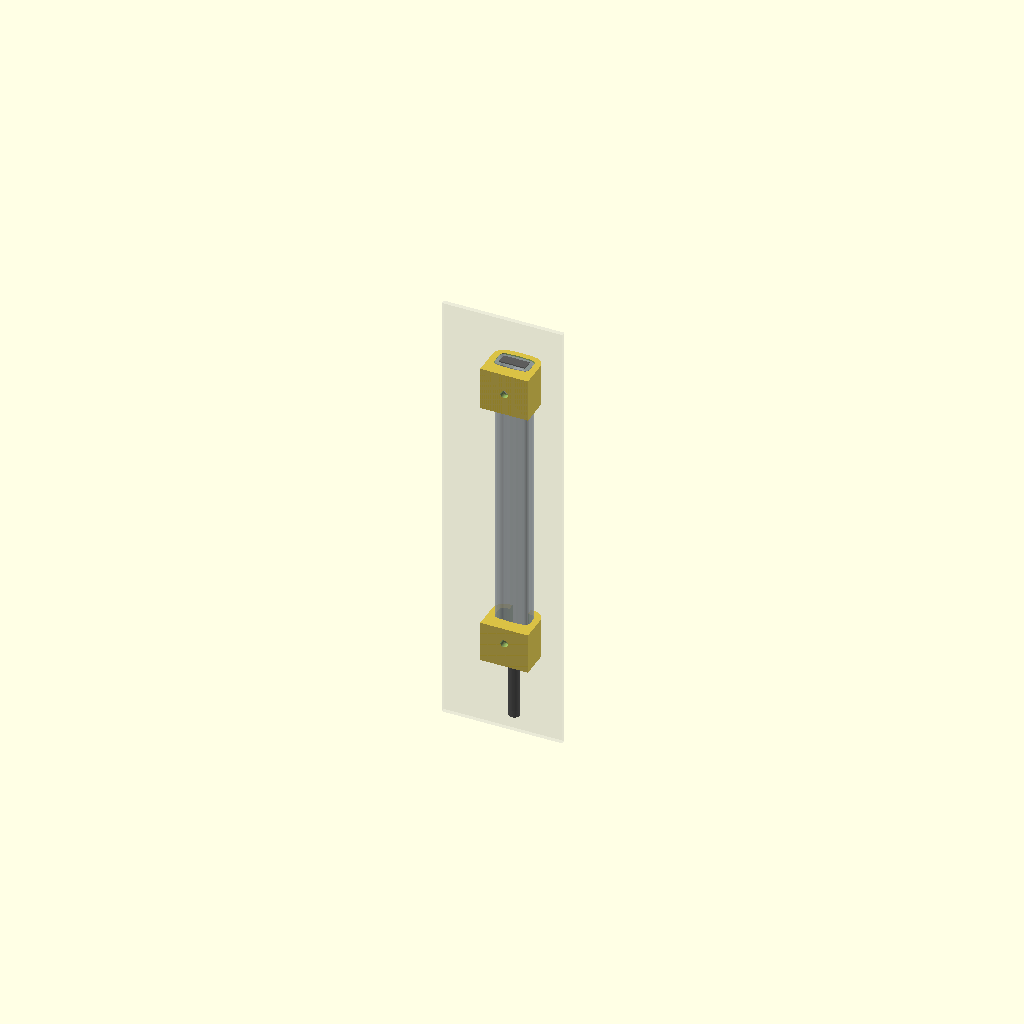
Cell 1: rendered with the file's own defaults.
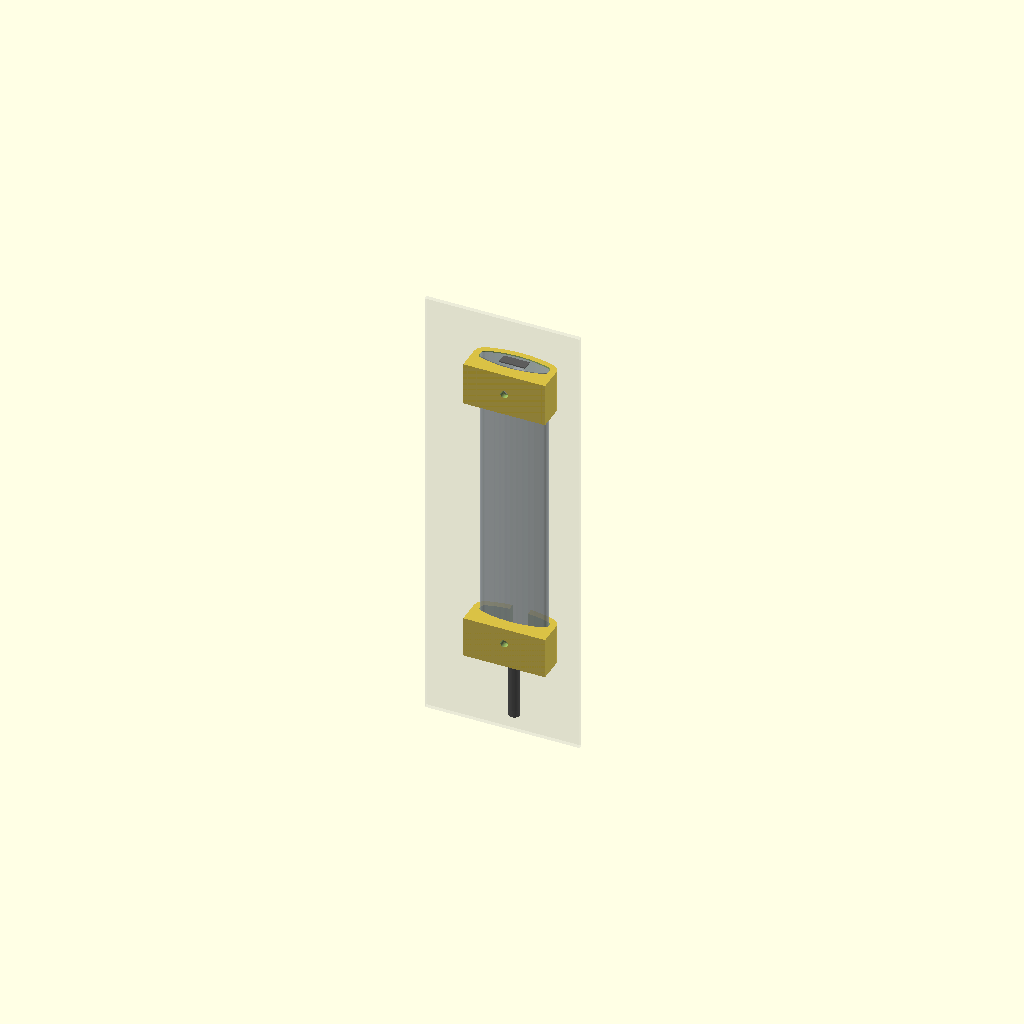
Cell 2: the same model with hub_width = 31.6.
All cells are drawn from one camera (rotation 55°, 0°, 25°, orthographic, colour scheme Cornfield), so only the parameter changes between them.
Source of the model, D-Fruit-USB-HUB-Holder/D-Fruit-USB-HUB-Holder.scad:
// =================================================================================================
// Title:       Vertical D-Fruit USB HUB Holder / Wall Mount
// File Name:   D-Fruit-USB-HUB-Holder.scad
// Version:     v0.15 (2026-07-10)
// License:     Creative Commons - Attribution - ShareAlike
// Description: A fully parametric, two-part vertical wall mount for the D-Fruit USB Hub.
//              Optimized with a completely hidden screw mount design (no external ears/tabs).
//              Features a seamless outer profile with flat sides and rounded front.
//              Both parts have the exact same outer width and depth for perfect vertical
//              alignment. Uses a single tight clearance for both parts but adds a dedicated
//              additional thickness clearance for the top part to allow tilting during insertion.
// =================================================================================================

// Special OpenSCAD camera viewport parameters to instantly show the front side of the mount
// (cable slot, front access hole, USB ports) with the wall behind it.
$vpt = [0, 0, 75];     // Target coordinate (centered vertically on the 145mm hub)
$vpr = [75, 0, 215];   // Rotation angle (angled looking from front-right-above)
$vpd = 450;            // Camera distance (pulled back so the entire vertical assembly fits in view)

/* [Render Options] */
// Choose which part to display in OpenSCAD
part = "preview"; // [bottom: Bottom Holder Cup, top: Top Guide Collar (Flipped for Print), both: Both Parts for Printing, preview: Complete Assembly Preview]

/* [Hub Dimensions] */
// Width of the USB hub extrusion (larger dimension of symmetrical cross section, in mm)
hub_width = 15.8;
// Thickness of the USB hub extrusion (smaller dimension in the center, in mm)
hub_thickness = 8.4;
// Curvature radius of the wider 15.8mm faces (in mm)
hub_face_radius = 50.0;
// Corner/edge radius of the outer thin ends of the profile (in mm)
hub_corner_radius = 2.0;
// Total length of the USB hub housing (in mm, used for assembly preview)
hub_length = 145.0;
// Profile geometry style
profile_type = "curved_lens"; // [curved_lens: Curved Lens (50mm Radius Face), rounded_rectangle: Rounded Rectangle, capsule: Full Oval/Capsule]

/* [Fit Clearances] */
// Snug tolerance around the hub for both parts (in mm, for a secure fit with no wobble)
clearance_bottom = 0.3;
// Additional thickness (front-to-back Y-axis) clearance for the upper part to allow tilting when sliding in (in mm)
top_thickness_clearance_add = 0.9;

/* [Bottom Part Options] */
// Depth of the bottom pocket holding the hub (in mm)
bottom_depth = 15.0;
// Thickness of the bottom floor shelves of the cup (in mm)
bottom_wall_thickness = 4.0;
// Width of the center U-shaped channel for sliding the cable/strain-relief through (in mm)
cable_slot_width = 8.5;

/* [Top Part Options] */
// Height of the top guide collar (in mm)
top_height = 20.0;
// Height of the flared bevel at the bottom entry of the top part to guide insertion (in mm)
top_entry_flare = 2.5;

/* [Hidden Screw & Back-Wall Geometry] */
// Screw shaft diameter (in mm, e.g., 3.5 for standard wall screws)
screw_diameter = 3.5;
// Screw head diameter (in mm, for recess)
screw_head_diameter = 7.5;
// Recess/countersink depth for the screw head (in mm, must be less than back_wall_thickness)
screw_head_depth = 3.0;
// Type of screw head pocket
screw_head_type = "countersink"; // [countersink: Conical (Countersunk), counterbore: Flat Cylindrical (Button/Pan Head)]
// Total thickness of the back wall behind the pocket (in mm, provides strength under screw head)
back_wall_thickness = 6.0;

/* [Holder Wall Geometry] */
// Wall thickness around the sides and front of the hub pocket (in mm)
shell_wall_thickness = 3.0;

/* [Curve Resolution] */
// Number of fragments for circular elements
$fn = 64;


// =================================================================================================
// 2D Profile Generation
// =================================================================================================

// Generates the 2D cross section of the hub with separate width and thickness clearance offsets
module hub_shape(clearance_w, clearance_t) {
    w = hub_width + clearance_w;
    t = hub_thickness + clearance_t;

    if (profile_type == "rounded_rectangle") {
        // Standard rounded rectangle
        r_val = hub_corner_radius;
        r = max(0.1, min(r_val, t / 2 - 0.05, w / 2 - 0.05));
        hull() {
            translate([-w/2 + r, -t/2 + r]) circle(r = r);
            translate([w/2 - r, -t/2 + r])  circle(r = r);
            translate([w/2 - r, t/2 - r])   circle(r = r);
            translate([-w/2 + r, t/2 - r])  circle(r = r);
        }
    } else if (profile_type == "capsule") {
        // Capsule shape (ends fully rounded)
        r_capsule = t / 2;
        hull() {
            translate([-w/2 + r_capsule, 0]) circle(r = r_capsule);
            translate([w/2 - r_capsule, 0])  circle(r = r_capsule);
        }
    } else if (profile_type == "curved_lens") {
        // Curved lens shape (50mm radius face + rounded ends)
        R = hub_face_radius + clearance_t / 2;
        r_val = hub_corner_radius;
        r = max(0.1, min(r_val, t / 2 - 0.1, w / 2 - 0.1));

        // Double offset filleting (round sharp edge transitions while keeping flat-face curves)
        offset(r = r) {
            offset(r = -r) {
                intersection() {
                    // Front bulging curve
                    translate([0, t/2 - R]) {
                        circle(r = R, $fn = 120);
                    }
                    // Back bulging curve
                    translate([0, -t/2 + R]) {
                        circle(r = R, $fn = 120);
                    }
                    // Bounding box for exact width
                    square([w, t + 20], center = true);
                }
            }
        }
    }
}

// Generates the 2D cross section of the outer shell (walls)
module shell_shape(clearance_w, clearance_t, wall_thickness) {
    offset(r = wall_thickness) hub_shape(clearance_w, clearance_t);
}

// Generates a seamless, monolithic outer 2D profile for the holder body.
// Uses a 2D hull to bridge the flat back wall and the rounded front sleeve,
// ensuring perfectly flat, smooth sides with no grooves or notches.
module outer_body_shape(clearance_w, clearance_t, shell_wall, back_wall, y_wall) {
    back_width = hub_width + clearance_w + 2 * shell_wall;

    hull() {
        // 1. Rounded front sleeve outer profile
        shell_shape(clearance_w, clearance_t, shell_wall);

        // 2. Flat back line representing the wall mounting face
        translate([-back_width/2, y_wall]) {
            square([back_width, 0.1]);
        }
    }
}


// =================================================================================================
// Sub-components
// =================================================================================================

// Generates a parametric screw hole aligned along the Y-axis.
// Assumes the back face of the mounting plate is at y = 0, and the front face is at y = plate_thickness.
module screw_hole(plate_thickness) {
    rotate([-90, 0, 0]) {
        // Main screw shaft (extends beyond the plate boundaries to ensure clean cut)
        translate([0, 0, -5]) {
            cylinder(d = screw_diameter, h = plate_thickness + 10);
        }

        // Screw head pocket/recess
        if (screw_head_type == "counterbore") {
            translate([0, 0, plate_thickness - screw_head_depth]) {
                cylinder(d = screw_head_diameter, h = screw_head_depth + 1);
            }
        } else { // countersink
            translate([0, 0, plate_thickness - screw_head_depth - 0.01]) {
                cylinder(d1 = screw_diameter, d2 = screw_head_diameter, h = screw_head_depth + 0.02);
            }
        }

        // Breakout extension to clear the curved inner pocket wall
        // This ensures the countersink/counterbore is fully open and doesn't get buried on the sides of the curved wall
        translate([0, 0, plate_thickness - 0.01]) {
            cylinder(d = screw_head_diameter, h = 10);
        }
    }
}


// =================================================================================================
// Main Part: Bottom Holder Cup
// =================================================================================================

module bottom_part() {
    // Coordinate offsets and dimensions (both parts use bottom clearance as master for outer sizing)
    y_wall = -hub_thickness/2 - clearance_bottom/2 - back_wall_thickness;
    total_height = bottom_depth + bottom_wall_thickness;

    difference() {
        // 1. Extrude the seamless 2D outer shape (flat back/sides, rounded front)
        linear_extrude(height = total_height) {
            outer_body_shape(clearance_bottom, clearance_bottom, shell_wall_thickness, back_wall_thickness, y_wall);
        }

        // 2. Inner pocket for the hub
        translate([0, 0, bottom_wall_thickness]) {
            linear_extrude(height = bottom_depth + 1) {
                hub_shape(clearance_bottom, clearance_bottom);
            }
        }

        // 3. Rounded U-shaped Cable and Strain Relief Channel
        // Cuts completely through the floor and front wall, rounded at the center point (0,0)
        // to match the cable position perfectly, preventing any cuts into the curved back wall.
        translate([0, 0, -1]) {
            linear_extrude(height = total_height + 2) {
                hull() {
                    // Rounded back centered at the cable exit (0,0)
                    circle(d = cable_slot_width);

                    // Box extending to the front face
                    translate([-cable_slot_width/2, 0]) {
                        square([cable_slot_width, hub_thickness/2 + clearance_bottom/2 + shell_wall_thickness + 10]);
                    }
                }
            }
        }

        // 4. Hidden screw hole inside the back wall of the pocket
        // Placed centered vertically in the hub-holding pocket
        translate([0, y_wall, bottom_wall_thickness + (bottom_depth / 2)]) {
            screw_hole(back_wall_thickness);
        }
    }
}


// =================================================================================================
// Main Part: Top Guide Collar
// =================================================================================================

module top_part() {
    // Coordinate offsets and dimensions (both parts use bottom clearance as master for outer sizing)
    y_wall = -hub_thickness/2 - clearance_bottom/2 - back_wall_thickness;

    // Front wall of the outer shell coordinate (based on bottom master size for alignment)
    y_front_outer = hub_thickness/2 + clearance_bottom/2 + shell_wall_thickness;

    // Access hole diameter (slightly larger than screw head for screwdriver clearance)
    access_hole_dia = screw_head_diameter + 1.2;

    // Back wall thickness at the center of the top part pocket (accounting for additional thickness clearance)
    back_wall_thickness_top = -hub_thickness/2 - (clearance_bottom + top_thickness_clearance_add)/2 - y_wall;

    difference() {
        // 1. Extrude the seamless 2D outer shape based on bottom clearance for perfect width/depth alignment
        linear_extrude(height = top_height) {
            outer_body_shape(clearance_bottom, clearance_bottom, shell_wall_thickness, back_wall_thickness, y_wall);
        }

        // 2. Through-hole for sliding the hub in (uses same width clearance but larger thickness clearance)
        translate([0, 0, -1]) {
            linear_extrude(height = top_height + 2) {
                hub_shape(clearance_bottom, clearance_bottom + top_thickness_clearance_add);
            }
        }

        // 3. Flare/bevel at the bottom entry of the collar to ease insertion
        if (top_entry_flare > 0) {
            hull() {
                translate([0, 0, -0.01]) {
                    linear_extrude(height = 0.01) {
                        hub_shape(clearance_bottom, clearance_bottom + top_thickness_clearance_add + 2 * top_entry_flare);
                    }
                }
                translate([0, 0, top_entry_flare]) {
                    linear_extrude(height = 0.01) {
                        hub_shape(clearance_bottom, clearance_bottom + top_thickness_clearance_add);
                    }
                }
            }
        }

        // 4. Hidden screw hole inside the back wall of the collar
        // Placed centered vertically on the collar
        translate([0, y_wall, top_height / 2]) {
            screw_hole(back_wall_thickness_top);
        }

        // 5. Front access hole coaxial with the screw hole
        // Cuts through the front wall of the collar to allow screw and driver insertion
        translate([0, y_front_outer - shell_wall_thickness - 0.1, top_height / 2]) {
            rotate([-90, 0, 0]) {
                cylinder(d = access_hole_dia, h = shell_wall_thickness + 1);
            }
        }
    }
}


// =================================================================================================
// 3D Preview: USB Hub and Cable
// =================================================================================================

module usb_hub_preview() {
    // Hub Aluminium Extrusion Body
    color([0.65, 0.70, 0.75, 0.6]) {
        translate([0, 0, bottom_wall_thickness]) {
            linear_extrude(height = hub_length) {
                hub_shape(0, 0);
            }
        }
    }

    // Top-end USB-A Port (recess representation)
    color([0.3, 0.3, 0.3, 1.0]) {
        translate([-6, -2.25, bottom_wall_thickness + hub_length - 4.5]) {
            cube([12, 4.5, 5]);
        }
    }

    // Side USB Ports (placed along the front face of the device)
    color([0.1, 0.1, 0.1, 1.0]) {
        for (z_offset = [40, 70, 100]) {
            translate([-6, hub_thickness/2 - 1.5, bottom_wall_thickness + z_offset]) {
                cube([12, 2.0, 6]);
            }
        }
    }

    // Cable and Strain Relief exiting from the bottom
    color([0.15, 0.15, 0.15, 0.9]) {
        // 45-degree, 5mm conical strain relief
        translate([0, 0, bottom_wall_thickness - 5]) {
            cylinder(d1 = 5.0, d2 = 8.5, h = 5);
        }
        // Continuing cable going downwards
        translate([0, 0, bottom_wall_thickness - 5 - 30]) {
            cylinder(d = 5.0, h = 30);
        }
    }
}


// =================================================================================================
// Render Controller
// =================================================================================================

if (part == "bottom") {
    bottom_part();
} else if (part == "top") {
    // Oriented for direct, optimal 3D printing (flipped upside-down)
    translate([0, 0, top_height]) {
        rotate([0, 180, 0]) {
            top_part();
        }
    }
} else if (part == "both") {
    // Print layout: lay both parts side-by-side flat on the print bed
    spacing = hub_width + clearance_bottom + 2 * shell_wall_thickness + 15;

    // Bottom Cup sits flat in normal orientation
    translate([-spacing/2, 0, 0]) {
        bottom_part();
    }

    // Top Collar is rotated 180 degrees around Y so the chamfered opening is at the top
    translate([spacing/2, 0, top_height]) {
        rotate([0, 180, 0]) {
            top_part();
        }
    }
} else if (part == "preview") {
    // 3D Assembly Preview: Shows both parts and the USB hub positioned as in real use.
    // Bottom part sits at the origin (z = 0)
    bottom_part();

    // Top part sits near the top of the hub, aligned flush to the back wall
    // Since both parts now share the exact same outer dimensions, they align vertically on the wall naturally
    top_z = bottom_wall_thickness + hub_length - top_height;
    translate([0, 0, top_z]) {
        top_part();
    }

    // Show the semi-transparent hub resting perfectly against the back pockets of both parts
    translate([0, -clearance_bottom / 2, 0]) {
        usb_hub_preview();
    }

    // Grid/Wall indicator
    color([0.9, 0.9, 0.9, 0.15]) {
        wall_y = -hub_thickness/2 - clearance_bottom/2 - back_wall_thickness;
        translate([0, wall_y - 1, (bottom_wall_thickness + hub_length) / 2]) {
            rotate([90, 0, 0]) {
                cube([hub_width + 40, bottom_wall_thickness + hub_length + 60, 2], center = true);
            }
        }
    }
}
Parameter table extracted from the source (name, type, default, range or options):
part: string, default "preview", options "bottom", "top", "both", "preview"
hub_width: number, default 15.8
hub_thickness: number, default 8.4
hub_face_radius: number, default 50
hub_corner_radius: number, default 2
hub_length: number, default 145
profile_type: string, default "curved_lens", options "curved_lens", "rounded_rectangle", "capsule"
clearance_bottom: number, default 0.3
top_thickness_clearance_add: number, default 0.9
bottom_depth: number, default 15
bottom_wall_thickness: number, default 4
cable_slot_width: number, default 8.5
top_height: number, default 20
top_entry_flare: number, default 2.5
screw_diameter: number, default 3.5
screw_head_diameter: number, default 7.5
screw_head_depth: number, default 3
screw_head_type: string, default "countersink", options "countersink", "counterbore"
back_wall_thickness: number, default 6
shell_wall_thickness: number, default 3
